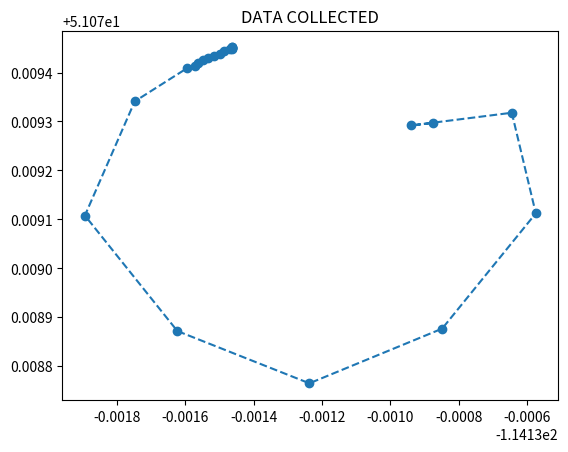

Here is the Python script that generated this plot:
import matplotlib.pyplot as plt

test_data = {
    0 : [51.07945170660,-114.13146177579],
    1 : [51.07945158722,-114.13146198041],
    2 : [51.07945075209,-114.13146178381],
    3 : [51.07945018325,-114.13146209173],
    4 : [51.07945057295,-114.13146264054],
    5 : [51.07944908476,-114.13146202385],
    6 : [51.07944810730,-114.13147042349],
    7 : [51.07944394497,-114.13148638943],
    8 : [51.07943846377,-114.13149909497],
    9 : [51.07943406490,-114.13151612934],
    10 : [51.07942950945,-114.13153236852],
    11 : [51.07942490249,-114.13154854663],
    12 : [51.07941948994,-114.13156211078],
    13 : [51.07941367737,-114.13157048337],
    14 : [51.07940894578,-114.13159461573], #58
    15 : [51.07934112707,-114.13174754668], #101
    16 : [51.07910764450,-114.13189327883], #201
    17 : [51.07887146031,-114.13162283988], #301
    18 : [51.07876458875,-114.13123685496], #401
    19 : [51.07887637504,-114.13084865253], #501
    20 : [51.07911213160,-114.13057479080], #601
    21 : [51.07931788329,-114.13064496629], #701
    22 : [51.07929198380,-114.13093848984], #801
    23 : [51.07929700221,-114.13087482956], #873
}

def plot_position(data):
    """ Plots given data as latitude as a function of longitude
    Parameters: data (a dictionary containing latitude and longitude data, with each key representing a time in seconds)
    Returns: nothing
    """
    lat_values = []
    long_values = []
    for i in test_data:
        lat_values += [test_data[i][0]]
        long_values += [test_data[i][1]]
    plt.plot(long_values, lat_values, marker = 'o', ls = '--')
    plt.title("DATA COLLECTED")
    plt.show()

plot_position(test_data)